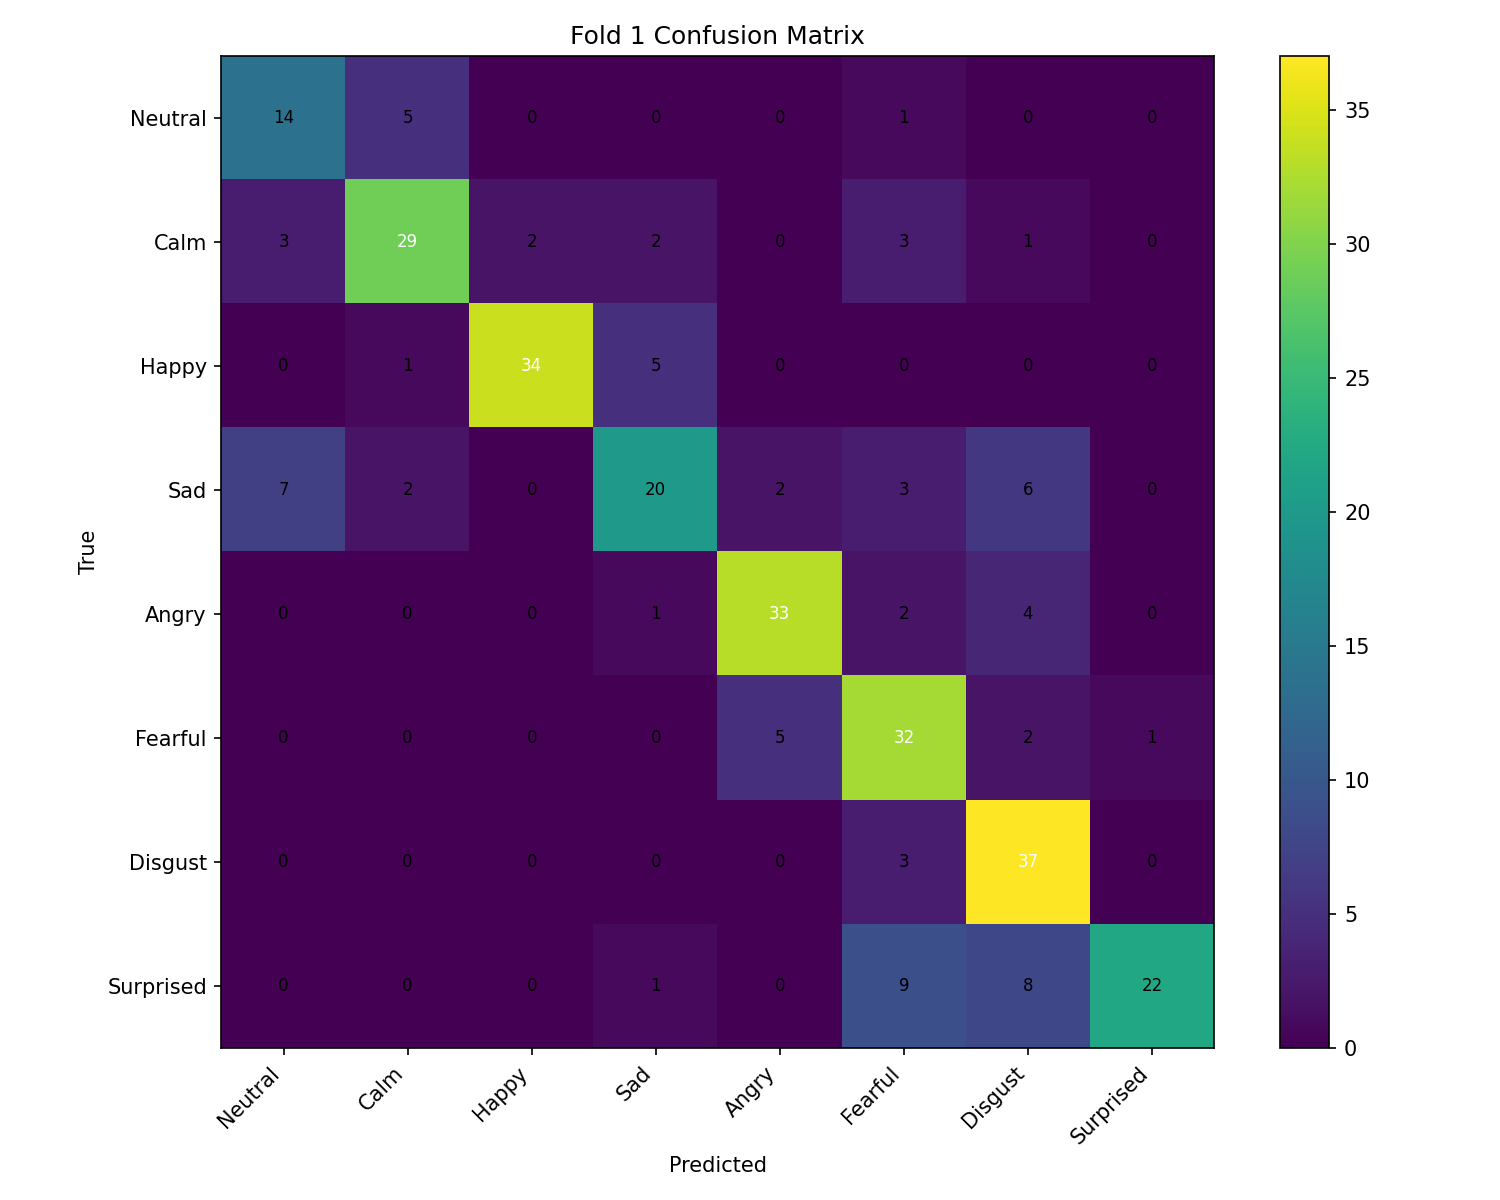

Data behind this chart, as committed beside it:
, Neutral, Calm, Happy, Sad, Angry, Fearful, Disgust, Surprised
Neutral, 14, 5, 0, 0, 0, 1, 0, 0
Calm, 3, 29, 2, 2, 0, 3, 1, 0
Happy, 0, 1, 34, 5, 0, 0, 0, 0
Sad, 7, 2, 0, 20, 2, 3, 6, 0
Angry, 0, 0, 0, 1, 33, 2, 4, 0
Fearful, 0, 0, 0, 0, 5, 32, 2, 1
Disgust, 0, 0, 0, 0, 0, 3, 37, 0
Surprised, 0, 0, 0, 1, 0, 9, 8, 22
